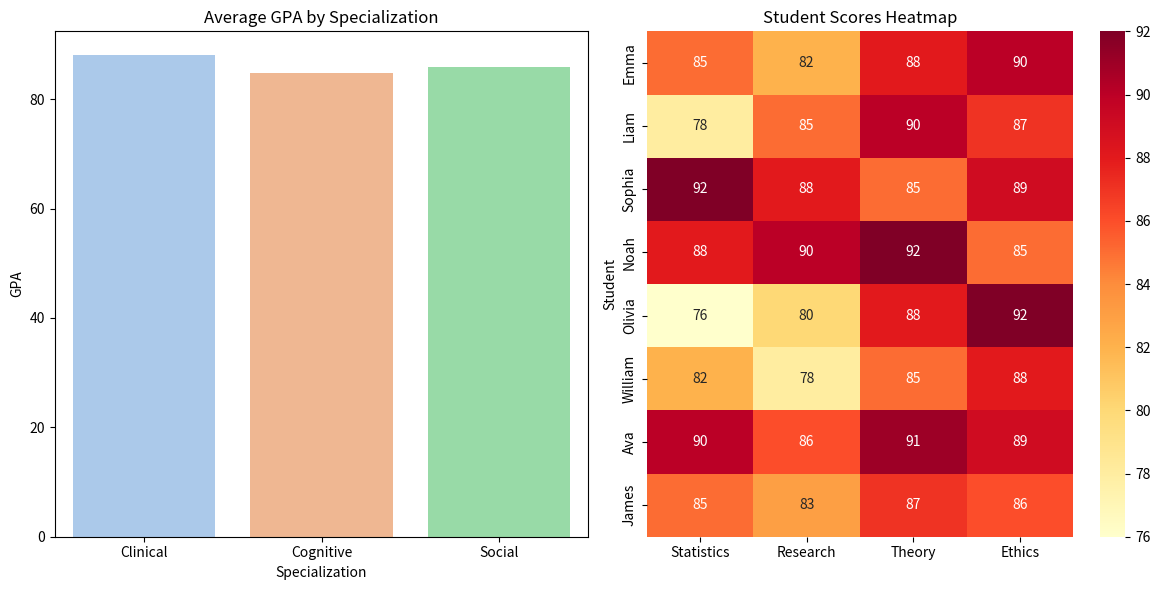

This chart was generated by the following Python code:
# PSYCHOLOGY-THEMED DATA SCIENCE - WEEK 4
# NumPy and Pandas Applications for Psychology Research

import numpy as np
import pandas as pd
import matplotlib.pyplot as plt
import seaborn as sns

# ========================
# SECTION 1: NUMPY ANALYSIS
# ========================
print("=== Brain Activity Matrix ===")
np.random.seed(42)
brain = np.random.randint(0, 101, (5, 5))
print(brain)
print(f"Mean: {brain.mean():.1f}, Std: {brain.std():.1f}, Max: {brain.max()}, Min: {brain.min()}, Diagonal sum: {np.trace(brain)}")

print("\n=== Psychology Test Scores Simulation ===")
np.random.seed(123)
scores = np.clip(np.random.normal(75, 15, 1000), 0, 100)
print(f"Mean: {scores.mean():.1f}, Median: {np.median(scores):.1f}, Std: {scores.std():.1f}")
print(f"Failing (<50): {(scores < 50).sum()} students")

# ========================
# SECTION 2: PANDAS ANALYSIS
# ========================
print("\n=== Psychology Student Database ===")
data = {
    'Student': ['Emma','Liam','Sophia','Noah','Olivia','William','Ava','James'],
    'Age':[20,21,19,22,20,23,19,21],
    'Specialization':['Clinical','Cognitive','Social','Clinical','Cognitive','Social','Clinical','Cognitive'],
    'Statistics':[85,78,92,88,76,82,90,85],
    'Research':[82,85,88,90,80,78,86,83],
    'Theory':[88,90,85,92,88,85,91,87],
    'Ethics':[90,87,89,85,92,88,89,86]
}
df = pd.DataFrame(data)

# Add GPA column
courses = ['Statistics','Research','Theory','Ethics']
df['GPA'] = df[courses].mean(axis=1)
print(df[['Student','Specialization','GPA']].round(1))

# Best specialization
specialization_avg = df.groupby('Specialization')['GPA'].mean()
best_spec = specialization_avg.idxmax()
print(f"Best specialization: {best_spec} ({specialization_avg.max():.1f} GPA)")

# High performers
high = df[df['GPA'] > 85]
print(f"High performers (>85 GPA): {list(high['Student'])}")

# ========================
# SECTION 3: VISUALIZATION
# ========================
plt.figure(figsize=(12,6))

# GPA by specialization
plt.subplot(1,2,1)
sns.barplot(x=specialization_avg.index, y=specialization_avg.values, palette="pastel")
plt.title("Average GPA by Specialization")
plt.ylabel("GPA")

# Student heatmap
plt.subplot(1,2,2)
sns.heatmap(df.set_index('Student')[courses], annot=True, cmap="YlOrRd", fmt='g')
plt.title("Student Scores Heatmap")

plt.tight_layout()
plt.show()

# ========================
# SUMMARY
# ========================
print("\n=== Summary ===")
course_means = df[courses].mean()
print(f"Overall class GPA: {df['GPA'].mean():.1f}")
print(f"Highest GPA: {df['GPA'].max():.1f}")
print(f"Lowest GPA: {df['GPA'].min():.1f}")
print(f"Most challenging course: {course_means.idxmin()} ({course_means.min():.1f})")
print(f"Easiest course: {course_means.idxmax()} ({course_means.max():.1f})")